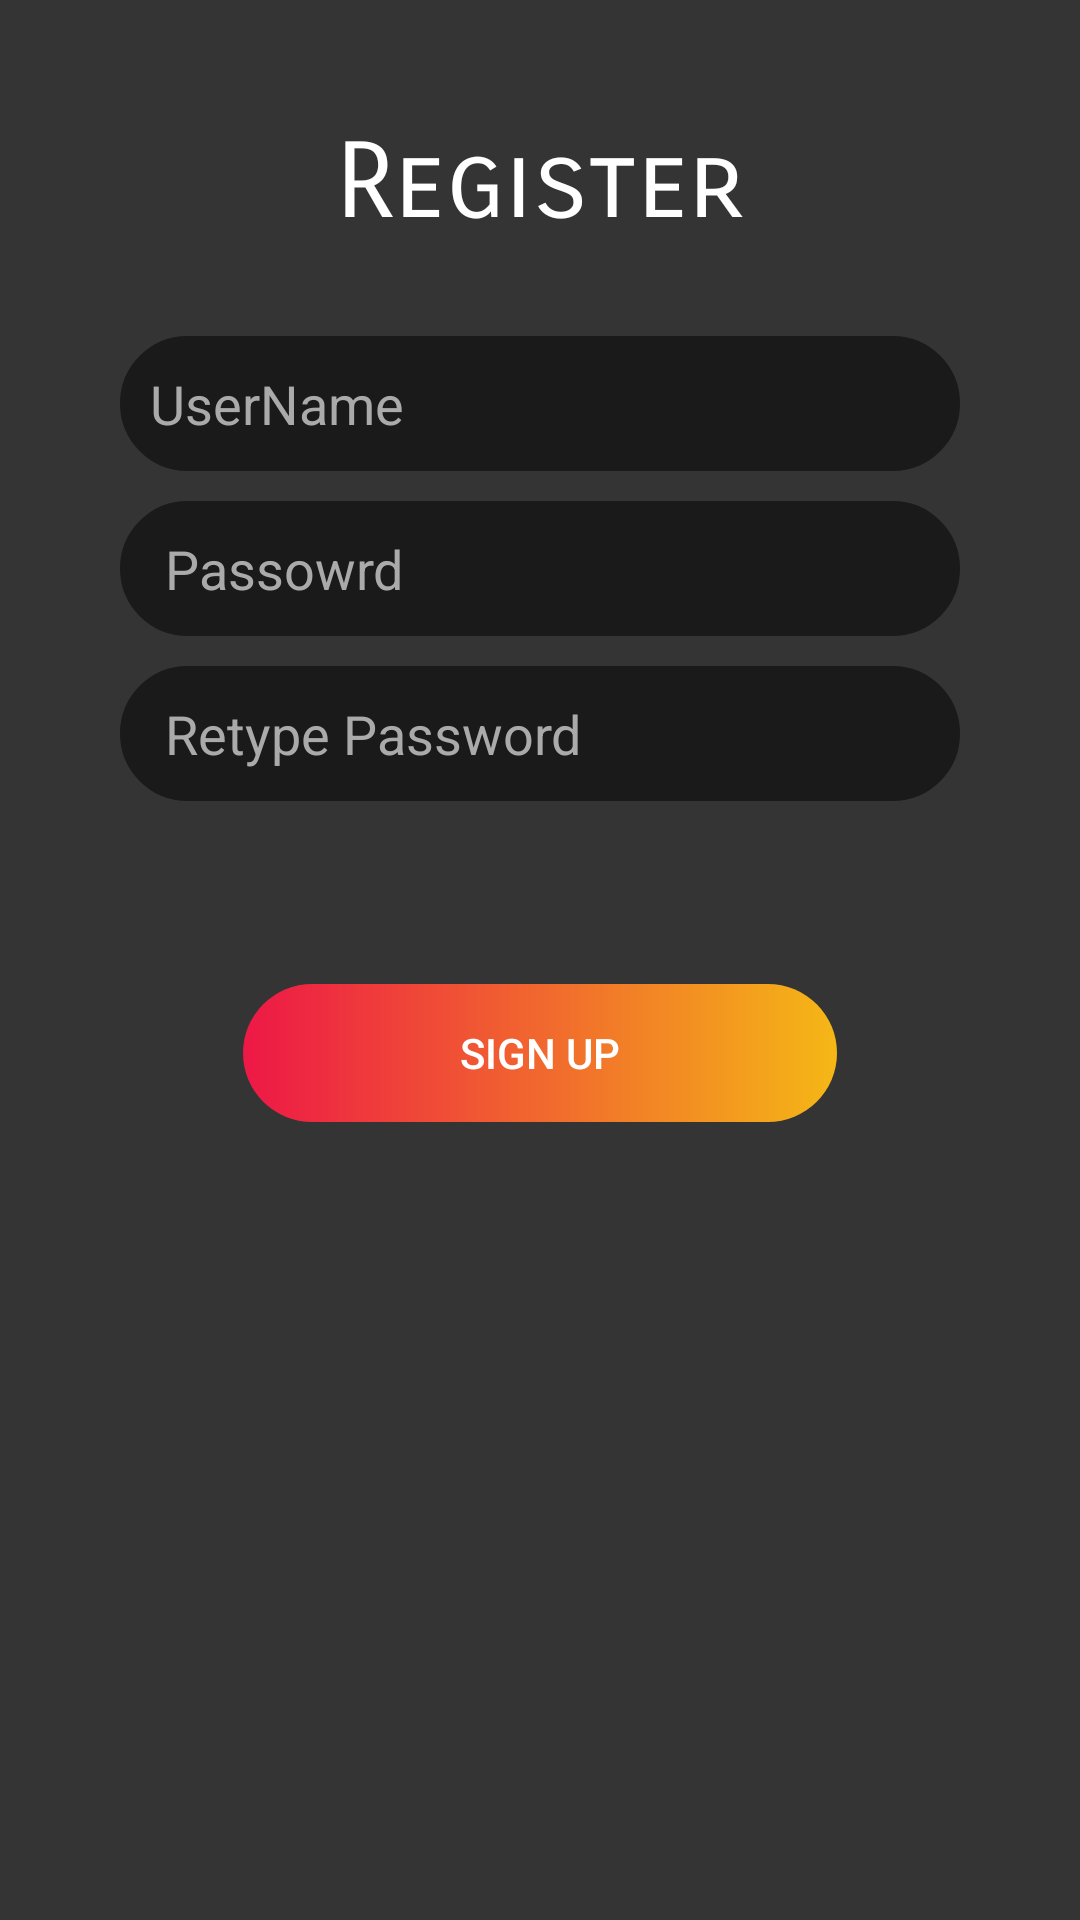

Reconstruct the res/layout file that produces this screen, plus the resources it refers to.
<!-- AndroidManifest.xml: application theme AppTheme -->
<!-- res/layout/activity_register.xml -->
<?xml version="1.0" encoding="utf-8"?>
<RelativeLayout
    xmlns:android="http://schemas.android.com/apk/res/android"
    xmlns:app="http://schemas.android.com/apk/res-auto"
    xmlns:tools="http://schemas.android.com/tools"
    android:layout_width="match_parent"
    android:layout_height="match_parent"
    android:padding="40dp"
    android:background="@color/colorBkdg"
    tools:context=".MainActivity">

    <TextView
        android:id="@+id/register"
        android:layout_width="match_parent"
        android:layout_height="wrap_content"
        android:textColor="@color/colorWhite"
        android:text="Register"
        android:textSize="35dp"
        android:fontFamily="sans-serif-smallcaps"
        android:gravity="center"
        android:layout_marginBottom="30dp"/>

    <EditText
        android:id="@+id/username"
        android:padding="10dp"
       android:layout_below="@id/register"
        android:layout_width="match_parent"
        android:layout_height="45dp"
        android:background="@drawable/edt_bkgd"
        android:paddingLeft="15dp"
        android:hint="UserName"
        android:inputType="text"
        android:layout_marginBottom="10dp"
        android:textColorHint="@android:color/darker_gray"
        android:textColor="@color/colorWhite"
         />

    <EditText
        android:id="@+id/password"
        android:layout_below="@id/username"
        android:layout_width="match_parent"
        android:layout_height="45dp"
        android:background="@drawable/edt_bkgd"
        android:paddingLeft="15dp"
        android:hint="Passowrd"
        android:inputType="textPassword"
        android:layout_marginBottom="10dp"
        android:textColorHint="@android:color/darker_gray"
        android:textColor="@color/colorWhite"
         />

    <EditText
        android:id="@+id/repassword"
        android:layout_below="@id/password"
        android:layout_width="match_parent"
        android:layout_height="45dp"
        android:background="@drawable/edt_bkgd"
        android:paddingLeft="15dp"
        android:hint="Retype Password"
        android:inputType="textPassword"
        android:layout_marginBottom="10dp"
        android:textColorHint="@android:color/darker_gray"
        android:textColor="@color/colorWhite"
         />

    <Button
        android:id="@+id/btnsignup"
        android:layout_below="@id/repassword"
        android:layout_width="match_parent"
        android:layout_height="wrap_content"
        android:layout_marginTop="50dp"
        android:layout_marginEnd="40dp"
        android:layout_marginStart="40dp"
        android:background="@drawable/btn_bkgd"
        android:text="Sign up"
        android:textColor="@color/colorWhite"
        android:layout_marginBottom="20dp"
         />

    
</RelativeLayout>
<!-- resources referenced by this layout -->
<resources>
  <color name="colorBkdg">#343434</color>
  <color name="colorWhite">#fff</color>
  <!-- drawable btn_bkgd (drawable-xxhdpi) -->
  <?xml version="1.0" encoding="utf-8"?>
  <shape xmlns:android="http://schemas.android.com/apk/res/android">
  
      <stroke
          android:color="@android:color/transparent"
          android:width="2dp"></stroke>
      <gradient
          android:startColor="#ed1846"
          android:angle="360"
          android:endColor="#f5b716"/>
      <corners android:radius="50dp"></corners>
  </shape>
  <!-- drawable edt_bkgd (drawable) -->
  <?xml version="1.0" encoding="utf-8"?>
  <shape xmlns:android="http://schemas.android.com/apk/res/android">
  
      <stroke android:color="@color/colorEdt" android:width="2dp"></stroke>
      <solid android:color="@color/colorEdt"></solid>
      <corners android:radius="50dp"></corners>
  </shape>
  <!-- drawable shape_rectangle (drawable) -->
  <?xml version="1.0" encoding="utf-8"?>
  <shape xmlns:android="http://schemas.android.com/apk/res/android"
      android:shape="rectangle">
      <stroke
          android:width="1dp"
          android:color="@color/colorGray1"/>
      <solid android:color="@color/colorWhite"/>
      <corners android:radius="3dp"/>
  
  </shape>
  <style name="AppTheme" parent="Theme.AppCompat.Light.DarkActionBar">
          
          <item name="colorPrimary">@color/colorEdt</item>
          <item name="colorPrimaryDark">@color/colorEdt</item>
          <item name="colorAccent">@color/colorEdt</item>
      </style>
  <color name="colorEdt">#1a1a1a</color>
  <color name="colorGray1">#c0b6b6</color>
</resources>
